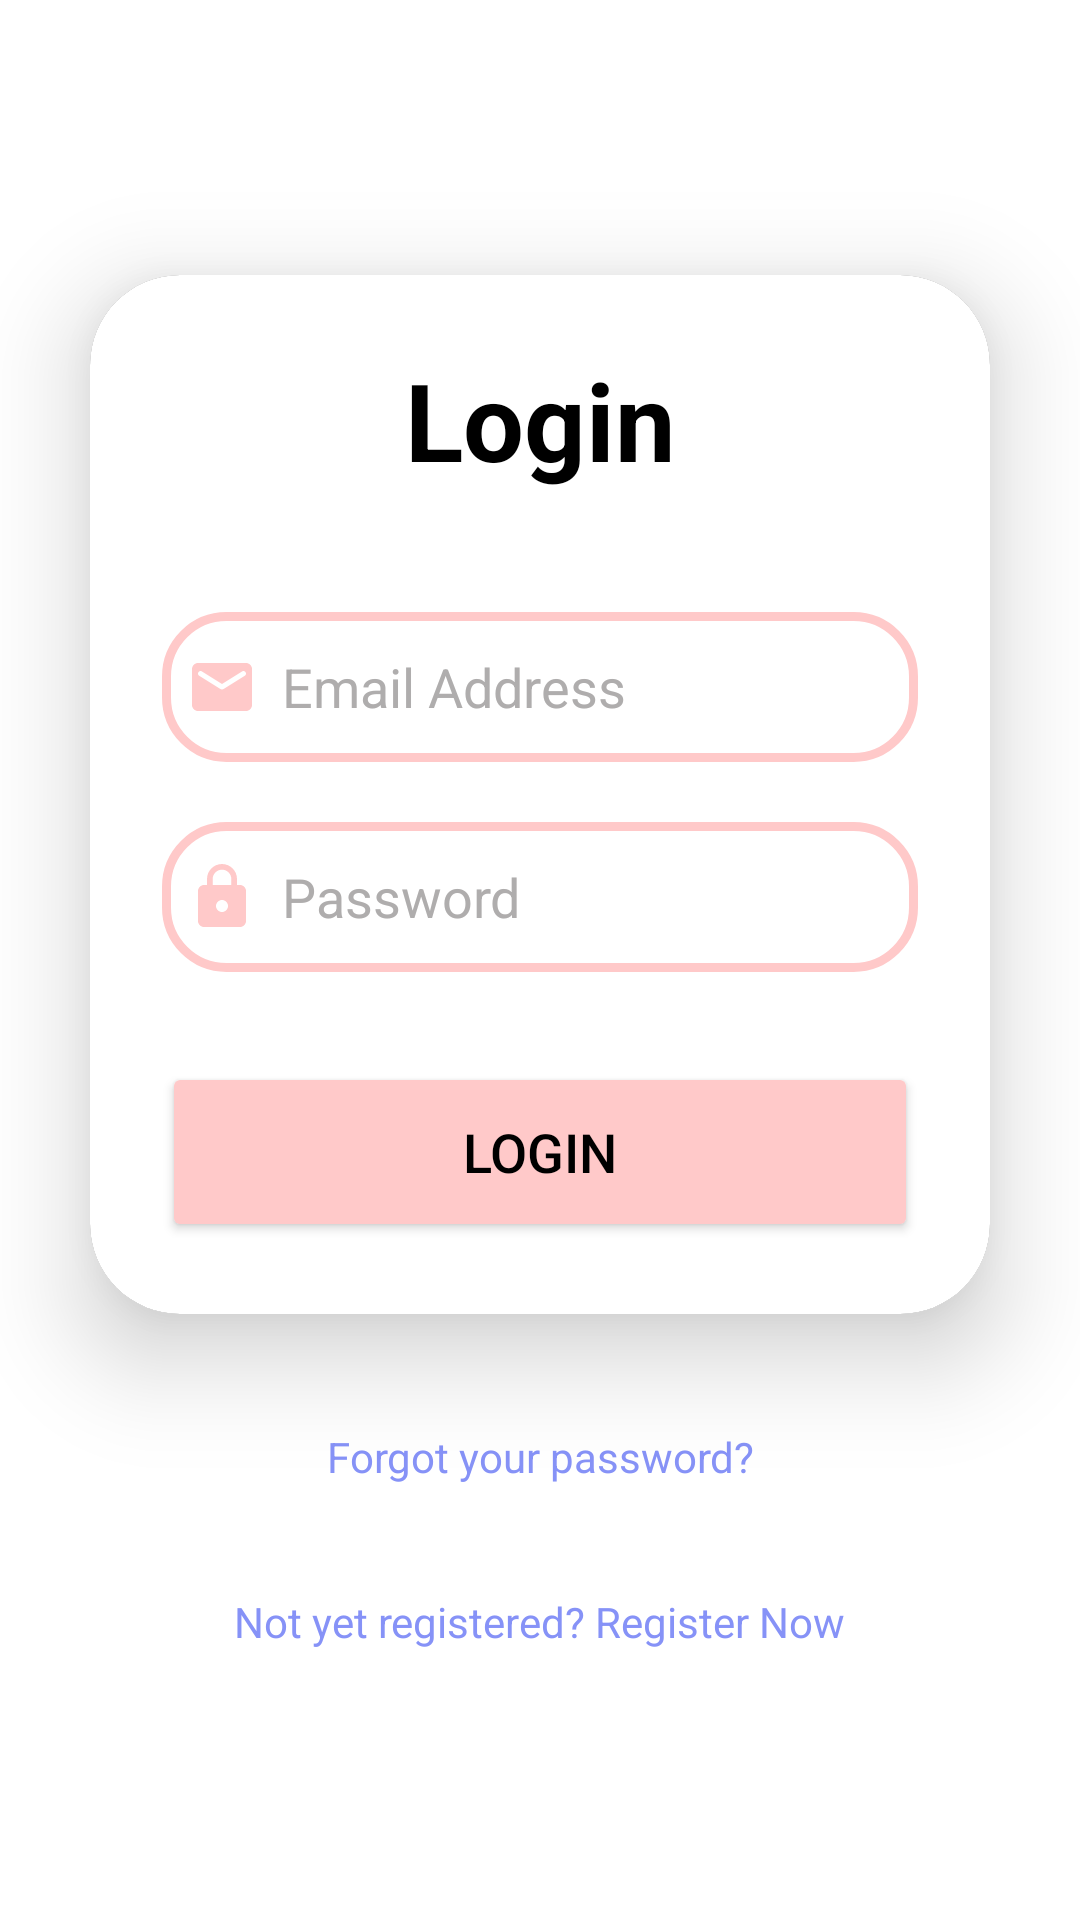

The Android layout XML behind this screen, and the referenced resources:
<!-- AndroidManifest.xml: application theme Theme.MyCinema -->
<!-- res/layout/activity_login.xml -->
<?xml version="1.0" encoding="utf-8"?>
<LinearLayout xmlns:android="http://schemas.android.com/apk/res/android"
    xmlns:app="http://schemas.android.com/apk/res-auto"
    xmlns:card_view="http://schemas.android.com/apk/res-auto"
    xmlns:tools="http://schemas.android.com/tools"
    android:layout_width="match_parent"
    android:layout_height="match_parent"
    android:background="@color/white"
    android:gravity="center"
    android:orientation="vertical"
    tools:context=".MainActivity">

    <androidx.cardview.widget.CardView
        android:layout_width="match_parent"
        android:layout_height="wrap_content"
        android:layout_margin="30dp"
        android:background="@drawable/custom_edit_text"
        app:cardCornerRadius="30dp"
        app:cardElevation="20dp">

        <LinearLayout
            android:layout_width="match_parent"
            android:layout_height="wrap_content"
            android:layout_gravity="center_horizontal"
            android:background="@color/white"
            android:orientation="vertical"
            android:padding="24dp">

            <TextView
                android:id="@+id/loginText"
                android:layout_width="match_parent"
                android:layout_height="wrap_content"
                android:text="Login"
                android:textAlignment="center"
                android:textColor="@color/black"
                android:textSize="36sp"
                android:textStyle="bold" />

            <EditText
                android:id="@+id/username"
                android:layout_width="match_parent"
                android:layout_height="50dp"
                android:layout_marginTop="40dp"
                android:background="@drawable/custom_edit_text"
                android:drawableLeft="@drawable/round_email_24"
                android:drawablePadding="8dp"
                android:hint="Email Address"
                android:padding="8dp"
                android:textColor="@color/black"
                android:textColorHighlight="@color/cardview_dark_background"
                android:textColorHint="#AFADAD" />

            <EditText
                android:id="@+id/password"
                android:layout_width="match_parent"
                android:layout_height="50dp"
                android:layout_marginTop="20dp"
                android:background="@drawable/custom_edit_text"
                android:drawableLeft="@drawable/ic_baseline_lock_24"
                android:drawablePadding="8dp"
                android:hint="Password"
                android:inputType="textPassword"
                android:padding="8dp"
                android:textColor="@color/black"
                android:textColorHighlight="@color/cardview_dark_background"
                android:textColorHint="#AFADAD" />

            <Button
                android:id="@+id/loginButton"
                android:layout_width="match_parent"
                android:layout_height="60dp"
                android:layout_marginTop="30dp"
                android:backgroundTint="@color/pink"
                android:text="Login"
                android:textSize="18sp"
                app:cornerRadius="20dp" />

        </LinearLayout>

    </androidx.cardview.widget.CardView>

    <TextView
        android:id="@+id/forgotPasswordText"
        android:layout_width="wrap_content"
        android:layout_height="wrap_content"
        android:layout_marginBottom="20dp"
        android:padding="8dp"
        android:text="Forgot your password?"
        android:textAlignment="center"
        android:textColor="@color/purple"
        android:textSize="14sp" />

    <TextView
        android:id="@+id/registerText"
        android:layout_width="wrap_content"
        android:layout_height="wrap_content"
        android:layout_marginBottom="20dp"
        android:padding="8dp"
        android:text="Not yet registered? Register Now"
        android:textAlignment="center"
        android:textColor="@color/purple"
        android:textSize="14sp" />

</LinearLayout>
<!-- resources referenced by this layout -->
<resources>
  <color name="black">#FF000000</color>
  <color name="pink">#FFC9C9</color>
  <color name="purple">#8692f7</color>
  <color name="white">#FFFFFFFF</color>
  <!-- drawable custom_edit_text (drawable) -->
  <?xml version="1.0" encoding="utf-8"?>
  <shape xmlns:android="http://schemas.android.com/apk/res/android"
      android:shape="rectangle">
  
      <stroke
          android:width="3dp"
          android:color="@color/pink"/>
      <corners
          android:radius="20dp"/>
  </shape>
  <!-- drawable ic_baseline_lock_24 (drawable) -->
  <vector xmlns:android="http://schemas.android.com/apk/res/android"
      android:width="24dp"
      android:height="24dp"
      android:viewportWidth="24"
      android:viewportHeight="24"
      android:tint="@color/pink">
    <path
        android:fillColor="@android:color/white"
        android:pathData="M18,8h-1L17,6c0,-2.76 -2.24,-5 -5,-5S7,3.24 7,6v2L6,8c-1.1,0 -2,0.9 -2,
        2v10c0,1.1 0.9,2 2,2h12c1.1,0 2,-0.9 2,-2L20,10c0,-1.1 -0.9,-2 -2,-2zM12,17c-1.1,0 -2,-0.9 -2,
        -2s0.9,-2 2,-2 2,0.9 2,2 -0.9,2 -2,2zM15.1,8L8.9,8L8.9,6c0,-1.71 1.39,-3.1 3.1,-3.1 1.71,
        0 3.1,1.39 3.1,3.1v2z"/>
  </vector>
  <!-- drawable round_email_24 (drawable) -->
  <vector android:height="24dp" android:tint="@color/pink"
      android:viewportHeight="24" android:viewportWidth="24"
      android:width="24dp" xmlns:android="http://schemas.android.com/apk/res/android">
      <path android:fillColor="@android:color/white" android:pathData="M20,4L4,4c-1.1,0 -1.99,0.9 -1.99,2L2,18c0,1.1 0.9,2 2,2h16c1.1,0 2,-0.9 2,-2L22,6c0,-1.1 -0.9,-2 -2,-2zM19.6,8.25l-7.07,4.42c-0.32,0.2 -0.74,0.2 -1.06,0L4.4,8.25c-0.25,-0.16 -0.4,-0.43 -0.4,-0.72 0,-0.67 0.73,-1.07 1.3,-0.72L12,11l6.7,-4.19c0.57,-0.35 1.3,0.05 1.3,0.72 0,0.29 -0.15,0.56 -0.4,0.72z"/>
  </vector>
  <style name="Theme.MyCinema" parent="Base.Theme.MyCinema" />
  <style name="Base.Theme.MyCinema" parent="Theme.Material3.Dark.NoActionBar">
          
          
          <item name="android:textColor">@color/black</item>
          <item name="colorPrimary">#FFC9C9</item>
      </style>
</resources>
